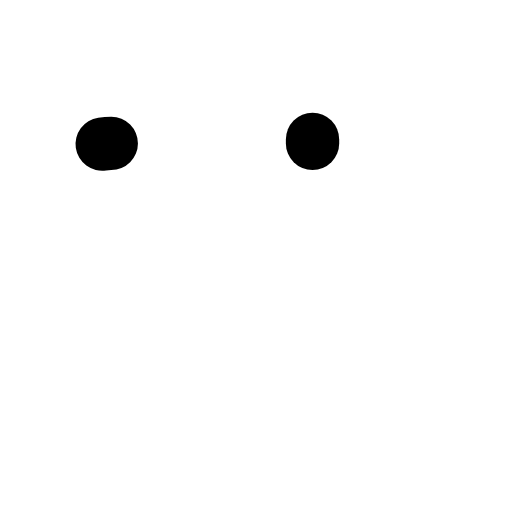
t = 0.00 s
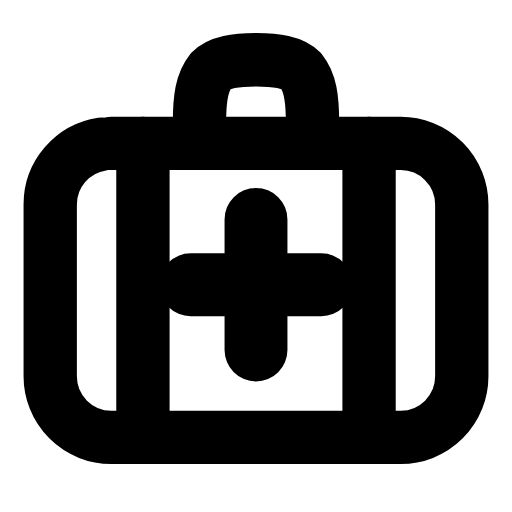
t = 0.28 s
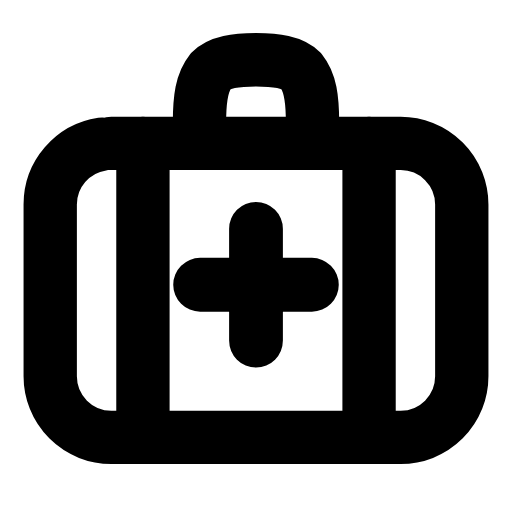
t = 0.54 s
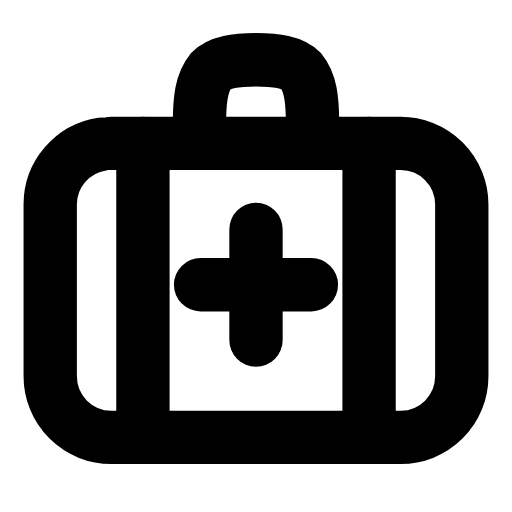
t = 0.78 s
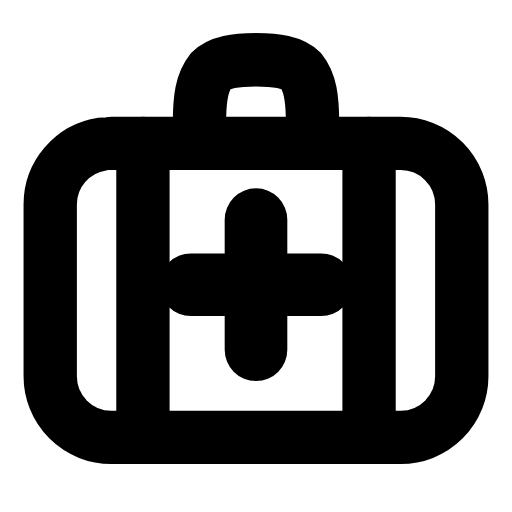
t = 1.07 s
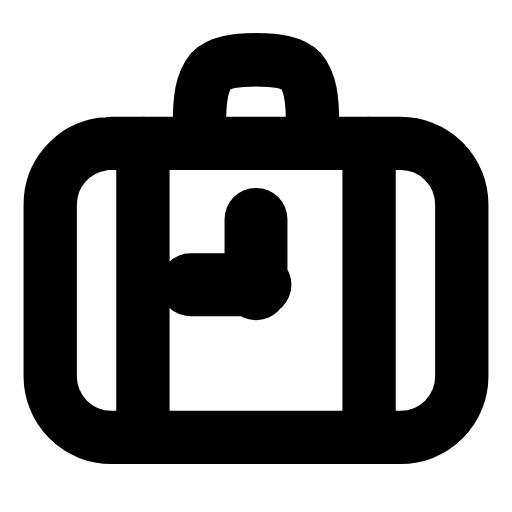
t = 1.18 s

The animated SVG that drew these frames (rendered in a browser with its animation timeline set to each time). Animation: 5 SMIL elements (animate=4,animateTransform=1); one cycle of 1.60 s, repeats indefinitely.

<svg xmlns="http://www.w3.org/2000/svg" width="24" height="24" viewBox="0 0 24 24" fill="none"><g transform="translate(-0.72 -0.698) scale(1.06)"><rect stroke="currentColor" stroke-width="2.358" stroke-linecap="round" stroke-linejoin="round" fill="none" x="2.9" y="7" width="18.2" height="13" rx="2.7" pathLength="1" stroke-dasharray="1"><animate attributeName="stroke-dashoffset" values="1;1;0;0;0;0;1;1;1" keyTimes="0;0;0.189;0.45;0.6;0.774;0.9;0.9;1" dur="1.6s" repeatCount="indefinite" calcMode="spline" keySplines="0.16 1 0.3 1;0.16 1 0.3 1;0.16 1 0.3 1;0.16 1 0.3 1;0.16 1 0.3 1;0.16 1 0.3 1;0.16 1 0.3 1;0.16 1 0.3 1"/></rect><path stroke="currentColor" stroke-width="2.358" stroke-linecap="round" stroke-linejoin="round" fill="none" d="M9.5 7L9.5 6.1C9.5 5 9.6 4.3 10 3.8C10.4 3.4 11.1 3.3 12 3.3S13.6 3.4 14 3.8C14.4 4.3 14.5 5 14.5 6.1L14.5 7" pathLength="1" stroke-dasharray="1"><animate attributeName="stroke-dashoffset" values="1;1;0;0;0;0;1;1;1" keyTimes="0;0.0315;0.2205;0.45;0.6;0.753;0.879;0.9;1" dur="1.6s" repeatCount="indefinite" calcMode="spline" keySplines="0.16 1 0.3 1;0.16 1 0.3 1;0.16 1 0.3 1;0.16 1 0.3 1;0.16 1 0.3 1;0.16 1 0.3 1;0.16 1 0.3 1;0.16 1 0.3 1"/></path><path stroke="currentColor" stroke-width="2.358" stroke-linecap="round" stroke-linejoin="round" fill="none" d="M7 7L7 20M17 7L17 20" pathLength="1" stroke-dasharray="1"><animate attributeName="stroke-dashoffset" values="1;1;0;0;0;0;1;1;1" keyTimes="0;0.063;0.252;0.45;0.6;0.732;0.858;0.9;1" dur="1.6s" repeatCount="indefinite" calcMode="spline" keySplines="0.16 1 0.3 1;0.16 1 0.3 1;0.16 1 0.3 1;0.16 1 0.3 1;0.16 1 0.3 1;0.16 1 0.3 1;0.16 1 0.3 1;0.16 1 0.3 1"/></path><g transform="translate(12 13.25)"><g><animateTransform attributeName="transform" type="scale" values="1;1.18;1;1;1.18;1;1" keyTimes="0;0.2475;0.45;0.6;0.735;0.9;1" dur="1.6s" repeatCount="indefinite" calcMode="spline" keySplines="0.16 1 0.3 1;0.16 1 0.3 1;0.16 1 0.3 1;0.16 1 0.3 1;0.16 1 0.3 1;0.16 1 0.3 1"/><g transform="translate(-12 -13.25)"><g><path stroke="currentColor" stroke-width="2.358" stroke-linecap="round" stroke-linejoin="round" fill="none" d="M12 10.8L12 15.7M9.55 13.25L14.45 13.25" pathLength="1" stroke-dasharray="1"><animate attributeName="stroke-dashoffset" values="1;1;0;0;0;0;1;1;1" keyTimes="0;0.0945;0.2835;0.45;0.6;0.711;0.837;0.9;1" dur="1.6s" repeatCount="indefinite" calcMode="spline" keySplines="0.16 1 0.3 1;0.16 1 0.3 1;0.16 1 0.3 1;0.16 1 0.3 1;0.16 1 0.3 1;0.16 1 0.3 1;0.16 1 0.3 1;0.16 1 0.3 1"/></path></g></g></g></g></g></svg>
